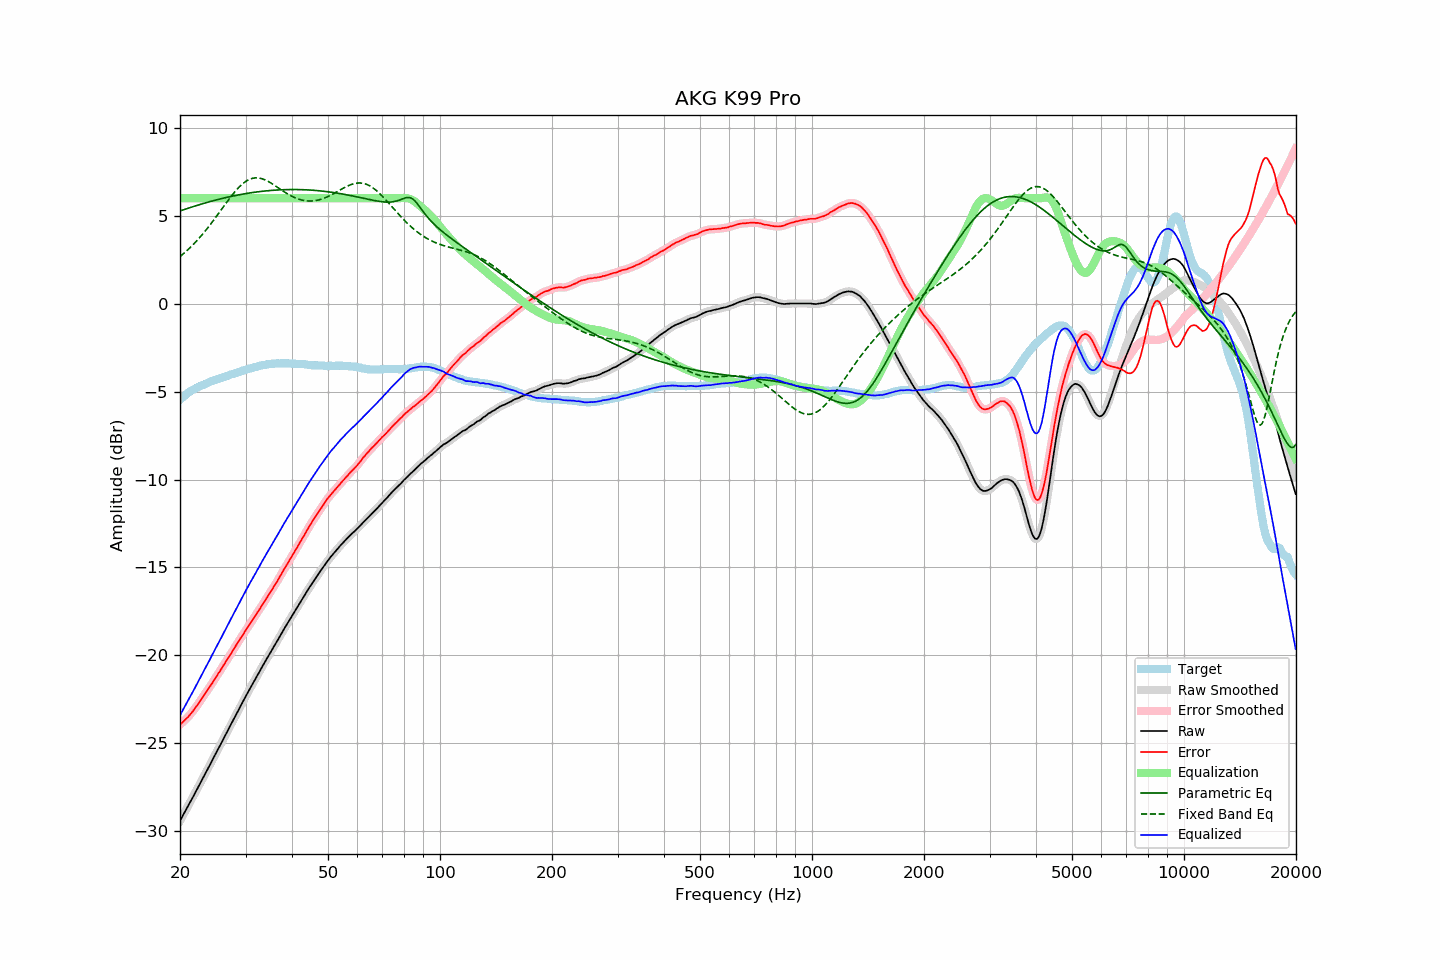

The file beside this chart, header and first rows:
frequency, raw, error, smoothed, error_smoothed, equalization, parametric_eq, fixed_band_eq, equalized_raw, equalized_smoothed, target
20.00, -29.41, -23.94, -29.41, -23.94, 6.00, 5.27, 2.68, -23.41, -23.41, -5.47
20.20, -29.24, -23.86, -29.24, -23.86, 6.00, 5.31, 2.75, -23.24, -23.24, -5.38
20.40, -29.08, -23.78, -29.08, -23.77, 6.00, 5.34, 2.83, -23.08, -23.08, -5.30
20.61, -28.91, -23.68, -28.91, -23.69, 6.00, 5.37, 2.91, -22.91, -22.91, -5.23
20.81, -28.74, -23.60, -28.74, -23.59, 6.00, 5.40, 2.99, -22.74, -22.74, -5.14
21.02, -28.57, -23.51, -28.57, -23.50, 6.00, 5.43, 3.08, -22.57, -22.57, -5.06
21.23, -28.40, -23.40, -28.40, -23.40, 6.00, 5.46, 3.16, -22.40, -22.40, -5.00
21.44, -28.24, -23.29, -28.23, -23.29, 6.00, 5.49, 3.25, -22.24, -22.23, -4.94
21.66, -28.07, -23.18, -28.07, -23.18, 6.00, 5.52, 3.34, -22.07, -22.07, -4.89
21.87, -27.90, -23.05, -27.90, -23.06, 6.00, 5.55, 3.44, -21.90, -21.90, -4.84
22.09, -27.73, -22.93, -27.72, -22.93, 6.00, 5.57, 3.53, -21.73, -21.72, -4.79
22.31, -27.55, -22.80, -27.55, -22.80, 6.00, 5.60, 3.63, -21.55, -21.55, -4.74
22.54, -27.38, -22.68, -27.38, -22.67, 6.00, 5.63, 3.74, -21.38, -21.38, -4.71
22.76, -27.20, -22.53, -27.20, -22.53, 6.00, 5.66, 3.84, -21.20, -21.20, -4.66
22.99, -27.03, -22.39, -27.03, -22.39, 6.00, 5.68, 3.95, -21.03, -21.03, -4.64
23.22, -26.85, -22.25, -26.85, -22.26, 6.00, 5.71, 4.06, -20.85, -20.85, -4.60
23.45, -26.68, -22.12, -26.68, -22.12, 6.00, 5.74, 4.17, -20.68, -20.68, -4.56
23.69, -26.51, -21.99, -26.51, -21.99, 6.00, 5.76, 4.28, -20.51, -20.51, -4.52
23.92, -26.34, -21.86, -26.33, -21.86, 6.00, 5.79, 4.40, -20.34, -20.33, -4.48
24.16, -26.16, -21.73, -26.16, -21.73, 6.00, 5.81, 4.52, -20.16, -20.16, -4.43
24.40, -25.99, -21.59, -25.98, -21.59, 6.00, 5.84, 4.64, -19.99, -19.98, -4.40
24.65, -25.81, -21.44, -25.81, -21.44, 6.00, 5.86, 4.76, -19.81, -19.81, -4.37
24.89, -25.63, -21.29, -25.63, -21.29, 6.00, 5.89, 4.88, -19.63, -19.63, -4.34
25.14, -25.46, -21.16, -25.45, -21.15, 6.00, 5.91, 5.01, -19.46, -19.45, -4.30
25.39, -25.28, -21.01, -25.28, -21.01, 6.00, 5.93, 5.13, -19.28, -19.28, -4.27
25.65, -25.11, -20.88, -25.11, -20.87, 6.00, 5.96, 5.26, -19.11, -19.11, -4.23
25.91, -24.93, -20.72, -24.93, -20.72, 6.00, 5.98, 5.39, -18.93, -18.93, -4.21
26.16, -24.76, -20.57, -24.76, -20.58, 6.00, 6.00, 5.51, -18.76, -18.76, -4.18
26.43, -24.58, -20.44, -24.58, -20.43, 6.00, 6.02, 5.64, -18.58, -18.58, -4.14
26.69, -24.40, -20.29, -24.40, -20.29, 6.00, 6.04, 5.76, -18.40, -18.40, -4.11
26.96, -24.23, -20.15, -24.23, -20.15, 6.00, 6.07, 5.89, -18.23, -18.23, -4.08
27.23, -24.05, -20.01, -24.05, -20.00, 6.00, 6.09, 6.01, -18.05, -18.05, -4.04
27.50, -23.88, -19.86, -23.88, -19.86, 6.00, 6.11, 6.13, -17.88, -17.88, -4.01
27.77, -23.70, -19.70, -23.70, -19.71, 6.00, 6.12, 6.24, -17.70, -17.70, -3.99
28.05, -23.53, -19.57, -23.53, -19.56, 6.00, 6.14, 6.35, -17.53, -17.53, -3.96
28.33, -23.35, -19.41, -23.35, -19.42, 6.00, 6.16, 6.46, -17.35, -17.35, -3.94
28.62, -23.18, -19.27, -23.18, -19.27, 6.00, 6.18, 6.56, -17.18, -17.18, -3.91
28.90, -23.00, -19.13, -23.00, -19.13, 6.00, 6.20, 6.65, -17.00, -17.00, -3.87
29.19, -22.83, -18.98, -22.83, -18.98, 6.00, 6.21, 6.74, -16.83, -16.83, -3.85
29.48, -22.65, -18.85, -22.65, -18.84, 6.00, 6.23, 6.82, -16.65, -16.65, -3.80
29.78, -22.48, -18.70, -22.48, -18.70, 6.00, 6.25, 6.90, -16.48, -16.48, -3.78
30.08, -22.31, -18.56, -22.31, -18.56, 6.00, 6.26, 6.96, -16.31, -16.31, -3.75
30.38, -22.14, -18.42, -22.14, -18.41, 6.00, 6.28, 7.02, -16.14, -16.14, -3.72
30.68, -21.97, -18.27, -21.97, -18.27, 6.00, 6.29, 7.06, -15.97, -15.97, -3.69
30.99, -21.81, -18.13, -21.81, -18.14, 6.00, 6.31, 7.10, -15.81, -15.81, -3.68
31.30, -21.65, -18.00, -21.65, -18.00, 6.00, 6.32, 7.13, -15.65, -15.65, -3.65
31.61, -21.49, -17.87, -21.49, -17.87, 6.00, 6.33, 7.15, -15.49, -15.49, -3.62
31.93, -21.33, -17.73, -21.33, -17.73, 6.00, 6.35, 7.16, -15.33, -15.33, -3.60
32.24, -21.16, -17.58, -21.16, -17.59, 6.00, 6.36, 7.16, -15.16, -15.16, -3.58
32.57, -21.00, -17.45, -21.00, -17.44, 6.00, 6.37, 7.15, -15.00, -15.00, -3.55
32.89, -20.83, -17.30, -20.83, -17.30, 6.00, 6.38, 7.13, -14.83, -14.83, -3.52
33.22, -20.67, -17.16, -20.67, -17.16, 6.00, 6.39, 7.11, -14.67, -14.67, -3.51
33.55, -20.51, -17.02, -20.51, -17.02, 6.00, 6.40, 7.08, -14.51, -14.51, -3.49
33.89, -20.35, -16.87, -20.35, -16.88, 6.00, 6.41, 7.04, -14.35, -14.35, -3.48
34.23, -20.19, -16.74, -20.19, -16.74, 6.00, 6.42, 6.99, -14.19, -14.19, -3.45
34.57, -20.04, -16.60, -20.04, -16.59, 6.00, 6.43, 6.95, -14.04, -14.04, -3.44
34.92, -19.88, -16.45, -19.88, -16.45, 6.00, 6.44, 6.89, -13.88, -13.88, -3.43
35.27, -19.72, -16.30, -19.72, -16.30, 6.00, 6.44, 6.84, -13.72, -13.72, -3.42
35.62, -19.57, -16.15, -19.57, -16.15, 6.00, 6.45, 6.78, -13.57, -13.57, -3.42
35.97, -19.41, -16.00, -19.41, -16.01, 6.00, 6.46, 6.72, -13.41, -13.41, -3.41
... 635 more rows
